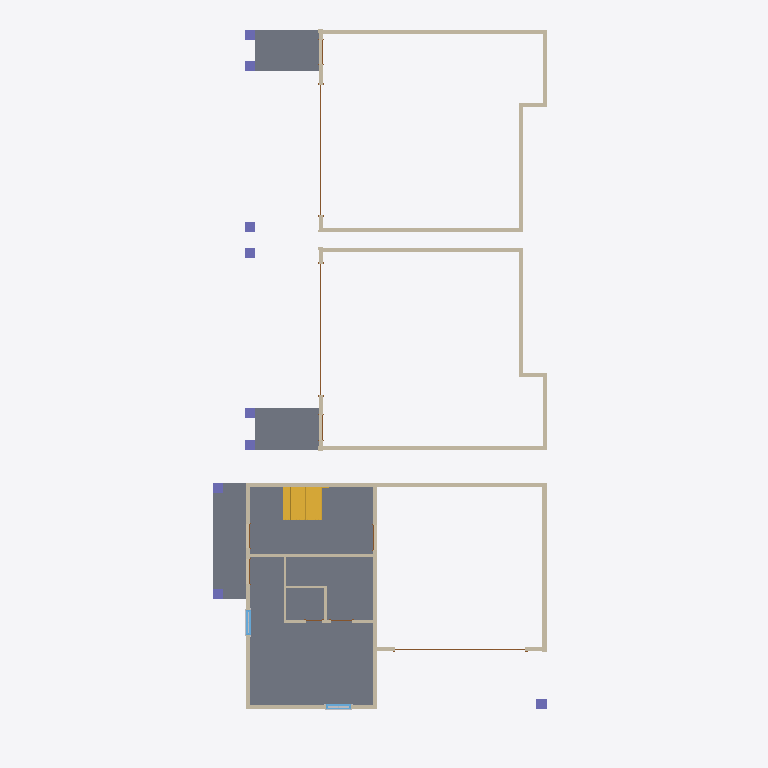
Plan cut of the same IFC building model at storey 'Grade' (level 0.00 m, cut at 1.40 m), seen from above with north up, elements coloured by IFC class: 28 walls (beige), 9 columns (violet), 5 slabs (grey), 3 doors (brown), 2 windows (light blue), 1 stair (yellow), 1 other element (light grey). Cut surfaces are drawn darker.
Extent 12.9 m × 26.6 m × 12.8 m (x, y, z). Storeys (8): Grade at 0.00 m; First Floor at 0.30 m; First Floor Ceiling at 3.05 m; Second Floor at 3.53 m; Second Floor Ceiling at 6.58 m; Third Floor at 7.07 m; Third Floor Plate at 9.81 m; Attic at 10.30 m. Elements (433): 225 IfcWall, 102 IfcBuildingElementProxy, 30 IfcWindow, 21 IfcDoor, 21 IfcSlab, 18 IfcColumn, 8 IfcRoof, 6 IfcRailing, 2 IfcStair.

HEADER;
FILE_DESCRIPTION(('ViewDefinition [ReferenceView_V1.2]'),'2;1');
FILE_NAME('Project Number','2026-09-30T12:22:31+05:30',(''),(''),'ODA SDAI 22.12','23.0.1.318 - Exporter 23.0.1.318 - Alternate UI ','');
FILE_SCHEMA(('IFC4'));
ENDSEC;
DATA;
#105=IFCPROJECT('0PLNyqMbT0UvuVFZ1xFVtU',#20,'Project Number',$,$,'Project Name','Project Status',(#100),#97);
#156=IFCSITE('0PLNyqMbT0UvuVFZ1xFVtS',#20,'Surface:585104',$,$,#155,#153,$,.ELEMENT.,(42,21,31,181945),(-71,-3,-24,-263305),0.0,$,$);
#107=IFCBUILDING('0PLNyqMbT0UvuVFZ1xFVtV',#20,'',$,$,#16,$,'',.ELEMENT.,$,$,#106);
#110=IFCBUILDINGSTOREY('3l4DytcVj1oQdjP4noBitX',#20,'Grade',$,'Level:1/4" Head',#109,$,'Grade',.ELEMENT.,0.0);
#114=IFCBUILDINGSTOREY('3EH6gRwfD5tQa38mYIpeyO',#20,'First Floor',$,'Level:1/4" Head',#113,$,'First Floor',.ELEMENT.,1.0);
#118=IFCBUILDINGSTOREY('3l4DytcVj1oQdjP4noBirm',#20,'First Floor Ceiling',$,'Level:1/4" Head',#117,$,'First Floor Ceiling',.ELEMENT.,10.0);
#122=IFCBUILDINGSTOREY('3EH6gRwfD5tQa38mYIpeIP',#20,'Second Floor',$,'Level:1/4" Head',#121,$,'Second Floor',.ELEMENT.,11.59375);
#126=IFCBUILDINGSTOREY('3l4DytcVj1oQdjP4noBino',#20,'Second Floor Ceiling',$,'Level:1/4" Head',#125,$,'Second Floor Ceiling',.ELEMENT.,21.59375);
#130=IFCBUILDINGSTOREY('3l4DytcVj1oQdjP4noBipE',#20,'Third Floor',$,'Level:1/4" Head',#129,$,'Third Floor',.ELEMENT.,23.1875);
#134=IFCBUILDINGSTOREY('0TnFRX5gL78higW8cjwER2',#20,'Third Floor Plate',$,'Level:1/4" Head',#133,$,'Third Floor Plate',.ELEMENT.,32.1875);
#138=IFCBUILDINGSTOREY('1ep4v2lpvBmRdS9v74LVKg',#20,'Attic',$,'Level:1/4" Head',#137,$,'Attic',.ELEMENT.,33.78125);
#7424=IFCSLAB('3ujEIiXaz5rOQt9lPZt_Jf',#20,'Floor:Generic - 6":648158',$,'Floor:Generic - 6"',#7411,#7423,'648158',.FLOOR.);
#5360=IFCSLAB('00YwqUlfT8ugIjRltcr8Oe',#20,'Floor:1'':626265',$,'Floor:1''',#5347,#5359,'626265',.FLOOR.);
#2028=IFCSLAB('3l4DytcVj1oQdjP4noBi3p',#20,'Floor:1'':588210',$,'Floor:1''',#2012,#2027,'588210',.FLOOR.);
#18883=IFCSLAB('1mK0g8rMrFKePqNzNyY_uw',#20,'Floor:1'':686092',$,'Floor:1''',#18870,#18882,'686092',.FLOOR.);
#9446=IFCSTAIR('0Tc33Exf983eOxPTIXRSmo',#20,'Assembled Stair:Stair:653185',$,'Assembled Stair:Residential - Closed 2 Sides',#9445,$,'653185',.STRAIGHT_RUN_STAIR.);
#6052=IFCWALL('00YwqUlfT8ugIjPl$cr9_n',#20,'Basic Wall:Generic - 6":628672',$,'Basic Wall:Generic - 6"',#6019,#6051,'628672',.NOTDEFINED.);
#7359=IFCSLAB('3ujEIiXaz5rOQt9lPZt_IV',#20,'Floor:Generic - 6":648104',$,'Floor:Generic - 6"',#7346,#7358,'648104',.FLOOR.);
#1795=IFCWALL('3l4DytcVj1oQdjR4voBi19',#20,'Basic Wall:Generic - 6" siding 1:588040',$,'Basic Wall:Generic - 6" siding 1',#1762,#1794,'588040',.NOTDEFINED.);
#18675=IFCWALL('1mK0g8rMrFKePqLzVyY_u_',#20,'Basic Wall:Generic - 6" siding 1:686088',$,'Basic Wall:Generic - 6" siding 1',#18642,#18674,'686088',.NOTDEFINED.);
#5917=IFCWALL('00YwqUlfT8ugIjPl$cr9wy',#20,'Basic Wall:Generic - 6" siding 1:628429',$,'Basic Wall:Generic - 6" siding 1',#5884,#5916,'628429',.NOTDEFINED.);
#1249=IFCWALL('3l4DytcVj1oQdjR4voBivn',#20,'Basic Wall:Generic - 6" siding 1:587568',$,'Basic Wall:Generic - 6" siding 1',#1216,#1248,'587568',.NOTDEFINED.);
#18135=IFCWALL('1mK0g8rMrFKePqLzVyY_uo',#20,'Basic Wall:Generic - 6" siding 1:686084',$,'Basic Wall:Generic - 6" siding 1',#18102,#18134,'686084',.NOTDEFINED.);
#5632=IFCWALL('00YwqUlfT8ugIjPl$cr9kl',#20,'Basic Wall:Generic - 6" siding 2:627678',$,'Basic Wall:Generic - 6" siding 2',#5595,#5631,'627678',.NOTDEFINED.);
#1390=IFCWALL('3l4DytcVj1oQdjR4voBiwB',#20,'Basic Wall:Generic - 6" siding 1:587722',$,'Basic Wall:Generic - 6" siding 1',#1357,#1389,'587722',.NOTDEFINED.);
#18270=IFCWALL('1mK0g8rMrFKePqLzVyY_up',#20,'Basic Wall:Generic - 6" siding 1:686085',$,'Basic Wall:Generic - 6" siding 1',#18237,#18269,'686085',.NOTDEFINED.);
#5493=IFCWALL('00YwqUlfT8ugIjPl$cr9fW',#20,'Basic Wall:Generic - 6" siding 1:627217',$,'Basic Wall:Generic - 6" siding 1',#5456,#5492,'627217',.NOTDEFINED.);
#6388=IFCWALL('3sdw1D45bBf9v6CwystqZ3',#20,'Basic Wall:Generic - 4":630363',$,'Basic Wall:Generic - 4"',#6376,#6387,'630363',.NOTDEFINED.);
#16125=IFCWALL('0J_l9mfm9DqB9V6uiH_w1n',#20,'Basic Wall:Generic - 6" siding 1:675557',$,'Basic Wall:Generic - 6" siding 1',#16088,#16124,'675557',.NOTDEFINED.);
#1660=IFCWALL('3l4DytcVj1oQdjR4voBi4x',#20,'Basic Wall:Generic - 6" siding 1:587898',$,'Basic Wall:Generic - 6" siding 1',#1627,#1659,'587898',.NOTDEFINED.);
#18540=IFCWALL('1mK0g8rMrFKePqLzVyY_un',#20,'Basic Wall:Generic - 6" siding 1:686087',$,'Basic Wall:Generic - 6" siding 1',#18507,#18539,'686087',.NOTDEFINED.);
#6197=IFCWALL('00YwqUlfT8ugIjPl$cr92E',#20,'Basic Wall:Generic - 6" siding 2:628991',$,'Basic Wall:Generic - 6" siding 2',#6156,#6196,'628991',.NOTDEFINED.);
#18829=IFCWALL('1mK0g8rMrFKePqLzVyY_u$',#20,'Basic Wall:Generic - 6" siding 2:686089',$,'Basic Wall:Generic - 6" siding 2',#18788,#18828,'686089',.NOTDEFINED.);
#1970=IFCWALL('3l4DytcVj1oQdjR4voBi0z',#20,'Basic Wall:Generic - 6" siding 2:588156',$,'Basic Wall:Generic - 6" siding 2',#1929,#1969,'588156',.NOTDEFINED.);
#6548=IFCWALL('3sdw1D45bBf9v6CwysttSZ',#20,'Basic Wall:Generic - 4":631227',$,'Basic Wall:Generic - 4"',#6517,#6547,'631227',.NOTDEFINED.);
#6126=IFCWALL('00YwqUlfT8ugIjPlpcr92E',#20,'Basic Wall:Generic - 6" siding 2:628991',$,'Basic Wall:Generic - 6" siding 2',#6094,#6125,'628991',.NOTDEFINED.);
#5782=IFCWALL('00YwqUlfT8ugIjPl$cr9ph',#20,'Basic Wall:Generic - 6" siding 2:627866',$,'Basic Wall:Generic - 6" siding 2',#5745,#5781,'627866',.NOTDEFINED.);
#4971=IFCDOOR('1m2Wz068z4qgQEqQqbccG$',#20,'garage door new:garage door new:621751',$,'garage door new:garage door new',#30014,#4967,'621751',8.0,16.0,.DOOR.,.NOTDEFINED.,$);
#21456=IFCDOOR('1mK0g8rMrFKePqNzNyY_vb',#20,'garage door new:garage door new:686163',$,'garage door new:garage door new',#30862,#21452,'686163',8.0,16.000000000000007,.DOOR.,.NOTDEFINED.,$);
#7059=IFCDOOR('3sdw1D45bBf9v6Cwystt01',#20,'garage door new:garage door new:632473',$,'garage door new:garage door new',#30276,#7055,'632473',8.0,16.0,.DOOR.,.NOTDEFINED.,$);
#6323=IFCWALL('3sdw1D45bBf9v6Cwystqlg',#20,'Basic Wall:Generic - 4":630130',$,'Basic Wall:Generic - 4"',#6311,#6322,'630130',.NOTDEFINED.);
#15311=IFCCOLUMN('19RE0nwSf6OANhRUNsIIam',#20,'Wood Timber Column:1''3":671124',$,'Wood Timber Column:1''3"',#15310,#15307,'671124',.COLUMN.);
#25002=IFCWINDOW('0hLyZKcWX0WuQPLKfW9kyy',#20,'Window-Double-Hung:4''-8":690763',$,'Window-Double-Hung:4''-8"',#30802,#24998,'690763',4.666666666666652,3.0,.WINDOW.,.NOTDEFINED.,$);
#6482=IFCWALL('3sdw1D45bBf9v6CwysttOt',#20,'Basic Wall:Generic - 4":630959',$,'Basic Wall:Generic - 4"',#6470,#6481,'630959',.NOTDEFINED.);
#3946=IFCCOLUMN('20mTiIOK12PArG9iS1WVNG',#20,'Wood Timber Column:1''3":593036',$,'Wood Timber Column:1''3"',#3945,#3942,'593036',.COLUMN.);
#4048=IFCCOLUMN('20mTiIOK12PArG9iS1WVJy',#20,'Wood Timber Column:1''3":593312',$,'Wood Timber Column:1''3"',#4047,#4044,'593312',.COLUMN.);
#7196=IFCCOLUMN('3uW57W$wHEp8HGVzlG_3Qj',#20,'Wood Timber Column:1''3":646458',$,'Wood Timber Column:1''3"',#7195,#7192,'646458',.COLUMN.);
#7282=IFCCOLUMN('3uW57W$wHEp8HGVzlG_3IN',#20,'Wood Timber Column:1''3":646912',$,'Wood Timber Column:1''3"',#7281,#7278,'646912',.COLUMN.);
#20677=IFCCOLUMN('1mK0g8rMrFKePqLzVyY_uT',#20,'Wood Timber Column:1''3":686123',$,'Wood Timber Column:1''3"',#20676,#20673,'686123',.COLUMN.);
#20755=IFCCOLUMN('1mK0g8rMrFKePqLzVyY_uQ',#20,'Wood Timber Column:1''3":686124',$,'Wood Timber Column:1''3"',#20754,#20751,'686124',.COLUMN.);
#26623=IFCCOLUMN('1U$ek4lRDAqwHLnDaJjhza',#20,'Wood Timber Column:1''3":693498',$,'Wood Timber Column:1''3"',#26622,#26619,'693498',.COLUMN.);
#26701=IFCCOLUMN('1U$ek4lRDAqwHLnDaJjhuH',#20,'Wood Timber Column:1''3":693647',$,'Wood Timber Column:1''3"',#26700,#26697,'693647',.COLUMN.);
#1525=IFCWALL('3l4DytcVj1oQdjR4voBiwx',#20,'Basic Wall:Generic - 6" siding 1:587770',$,'Basic Wall:Generic - 6" siding 1',#1492,#1524,'587770',.NOTDEFINED.);
#18405=IFCWALL('1mK0g8rMrFKePqLzVyY_um',#20,'Basic Wall:Generic - 6" siding 1:686086',$,'Basic Wall:Generic - 6" siding 1',#18372,#18404,'686086',.NOTDEFINED.);
#26304=IFCWINDOW('3013LGHY1D8vPm0qOBx95h',#20,'Window-Double-Hung:4''-8":693117',$,'Window-Double-Hung:4''-8"',#30236,#26300,'693117',4.666666666666652,2.9999999999999982,.WINDOW.,.NOTDEFINED.,$);
#6435=IFCWALL('3sdw1D45bBf9v6Cwystqdc',#20,'Basic Wall:Generic - 4":630654',$,'Basic Wall:Generic - 4"',#6423,#6434,'630654',.NOTDEFINED.);
#1883=IFCWALL('3l4DytcVj1oQdjR4roBi0z',#20,'Basic Wall:Generic - 6" siding 2:588156',$,'Basic Wall:Generic - 6" siding 2',#1837,#1882,'588156',.NOTDEFINED.);
#5567=IFCWALL('00YwqUlfT8ugIjPlpcr9kl',#20,'Basic Wall:Generic - 6" siding 2:627678',$,'Basic Wall:Generic - 6" siding 2',#5535,#5566,'627678',.NOTDEFINED.);
#18760=IFCWALL('1mK0g8rMrFKePqLzJyY_u$',#20,'Basic Wall:Generic - 6" siding 2:686089',$,'Basic Wall:Generic - 6" siding 2',#18717,#18759,'686089',.NOTDEFINED.);
#26378=IFCBUILDINGELEMENTPROXY('3013LGHY1D8vPm0qOBx96M',#20,'Muntin Pattern_2x2:Muntin Pattern_2x2:693120',$,'Muntin Pattern_2x2:Muntin Pattern_2x2',#26377,#26374,'693120',.NOTDEFINED.);
ENDSEC;
